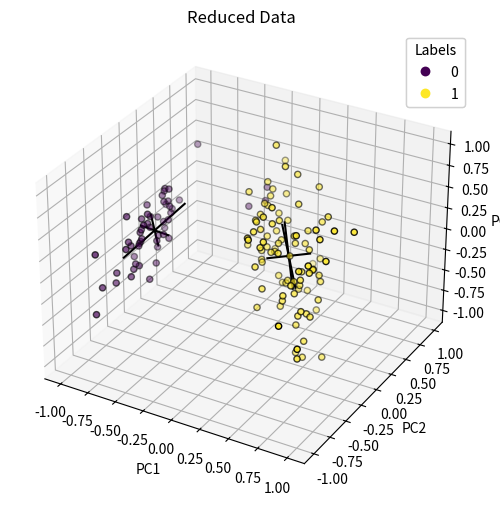

The matplotlib source for this figure:
import numpy as np
import matplotlib.pyplot as plt
from mpl_toolkits.mplot3d import Axes3D

# Paste the reduced data here
data_str = """
-0.846233 -0.200974 0.083784
-0.854786 0.175065 0.334830
-0.904604 0.150785 0.020778
-0.863676 0.282104 0.001994
-0.858939 -0.206548 -0.078484
-0.731334 -0.520605 -0.186574
-0.885101 0.108751 -0.309264
-0.829714 -0.082790 0.075484
-0.903861 0.479073 0.016846
-0.842994 0.127169 0.317184
-0.795752 -0.447683 0.148974
-0.825899 0.029822 -0.095084
-0.875291 0.219086 0.329852
-1.000000 0.428380 -0.038905
-0.835015 -0.851977 0.253917
-0.761302 -0.972651 -0.336609
-0.828968 -0.573139 -0.144637
-0.836025 -0.195257 0.008720
-0.708244 -0.620227 0.210842
-0.818842 -0.348060 -0.248442
-0.739710 -0.255478 0.374683
-0.806225 -0.287030 -0.241280
-0.997760 -0.060126 -0.356715
-0.737566 -0.033795 -0.008408
-0.752673 0.069223 -0.126537
-0.795672 0.151594 0.393903
-0.784888 -0.058220 -0.085128
-0.811529 -0.237580 0.153342
-0.833529 -0.195401 0.246052
-0.831379 0.190186 -0.010675
-0.818674 0.195759 0.151594
-0.768110 -0.270310 0.245524
-0.836187 -0.575172 -0.264950
-0.821905 -0.787117 -0.171629
-0.832786 0.132887 0.242120
-0.898123 -0.011566 0.271388
-0.829455 -0.413064 0.414436
-0.879444 -0.162527 -0.083462
-0.930678 0.410627 -0.054896
-0.819417 -0.132529 0.155526
-0.870730 -0.158651 -0.060837
-0.893315 0.753793 0.525664
-0.935494 0.300002 -0.219348
-0.766880 -0.102097 -0.317481
-0.710999 -0.289808 -0.365442
-0.854874 0.230522 0.179724
-0.804641 -0.340645 -0.183862
-0.890493 0.213658 -0.069748
-0.806048 -0.397944 0.068932
-0.851714 -0.040611 0.168194
0.284610 -0.478054 0.604516
0.184222 -0.200169 0.070169
0.335747 -0.341017 0.510668
-0.029234 0.668190 0.292373
0.228560 -0.015525 0.468630
0.101361 0.357818 -0.011094
0.230542 -0.173757 -0.188131
-0.294907 0.802222 0.028476
0.216031 -0.132012 0.616574
-0.083957 0.588741 -0.341237
-0.226160 1.000000 0.416453
0.064329 0.119750 -0.134137
-0.005967 0.457653 1.000000
0.199165 0.135534 0.130816
-0.131021 0.234042 -0.079004
0.182903 -0.312925 0.478068
0.106664 0.308368 -0.405715
-0.014194 0.293703 0.418302
0.187711 0.452433 0.732344
-0.068579 0.483256 0.368575
0.236589 0.105080 -0.586685
0.020505 0.093194 0.361495
0.288417 0.289291 0.523772
0.181156 0.179411 0.363169
0.122213 -0.071935 0.487942
0.175015 -0.207874 0.480252
0.298059 -0.144192 0.762852
0.362388 -0.161657 0.272198
0.150260 0.164724 -0.003322
-0.168533 0.319953 0.483391
-0.100876 0.575174 0.381243
-0.135493 0.556323 0.466791
-0.042594 0.278871 0.289143
0.311735 0.359869 0.023161
0.086071 0.407846 -0.565799
0.148427 -0.106120 -0.489515
0.266337 -0.267806 0.371552
0.150774 0.322812 0.890772
-0.011386 0.244397 -0.213651
-0.034050 0.557565 0.127921
0.050967 0.549069 0.078822
0.172348 0.067088 0.059074
-0.015777 0.347317 0.360885
-0.282202 0.807795 0.190744
0.020247 0.423468 0.022543
0.013110 0.202074 -0.069030
0.025727 0.263104 -0.061868
0.101619 0.027543 0.327858
-0.339739 0.613749 0.062722
0.003727 0.305283 0.030843
0.639729 0.048441 -1.000000
0.321768 0.476500 -0.362114
0.664085 -0.219539 0.197753
0.480268 0.177131 -0.103713
0.588105 0.071479 -0.347079
0.886428 -0.376298 0.524573
0.067046 0.944538 -0.705007
0.754095 -0.228324 0.623317
0.579905 0.225692 0.524390
0.749583 -0.552013 -0.536785
0.392012 -0.142517 -0.288014
0.432365 0.204334 0.097170
0.535561 -0.122856 -0.000436
0.302087 0.629449 -0.342284
0.370402 0.449778 -0.819659
0.461157 -0.049357 -0.614215
0.474045 0.009207 -0.015371
0.912075 -0.849685 -0.138740
1.000000 -0.153951 0.751939
0.289160 0.617579 0.519839
0.610275 -0.245517 -0.255942
0.260157 0.500117 -0.658519
0.915741 -0.307997 0.833647
0.314226 0.195820 0.134128
0.566856 -0.212787 -0.348125
0.663348 -0.383923 0.328050
0.277112 0.177113 -0.017656
0.286407 0.129361 -0.272634
0.523599 0.199858 -0.166636
0.598931 -0.311001 0.663598
0.728192 -0.243300 0.731490
0.839027 -1.000000 0.202924
0.533807 0.205576 -0.241700
0.330009 0.149621 0.256125
0.426066 0.419674 0.283136
0.795099 -0.480269 0.506909
0.529478 -0.065124 -0.965226
0.461340 0.003633 -0.177639
0.251702 0.165966 -0.342191
0.519041 -0.241041 0.007864
0.577890 -0.098142 -0.398380
0.466232 -0.269006 -0.110811
0.321768 0.476500 -0.362114
0.648795 -0.169511 -0.356952
0.607690 -0.189916 -0.648380
0.472455 -0.101082 -0.199153
0.353659 0.325297 0.213032
0.421237 -0.018758 -0.134046
0.460156 -0.047370 -0.949236
0.314631 0.255106 -0.453686
"""

# Paste the labels here
labels_str = "0 0 0 0 0 0 0 0 0 0 0 0 0 0 0 0 0 0 0 0 0 0 0 0 0 0 0 0 0 0 0 0 0 0 0 0 0 0 0 0 0 0 0 0 0 0 0 0 0 0 1 1 1 1 1 1 1 0 1 1 1 1 1 1 1 1 1 1 1 1 1 1 1 1 1 1 1 1 1 1 1 1 1 1 1 1 1 1 1 1 1 1 1 0 1 1 1 1 0 1 1 1 1 1 1 1 1 1 1 1 1 1 1 1 1 1 1 1 1 1 1 1 1 1 1 1 1 1 1 1 1 1 1 1 1 1 1 1 1 1 1 1 1 1 1 1 1 1 1 1"

# Ellipsoid data
ellipsoids_str = """
Mean: (
    "-0.8044212",
    "-0.05579869",
    "0.03052511"
)
Eigenvalues: (
    "0.1628761",
    "0.04494615",
    "0.01777935"
)
Eigenvectors: (
        (
        "0.09133316",
        "0.02006962",
        "-0.9956182"
    ),
        (
        "0.9759778",
        "0.1967883",
        "0.0934983"
    ),
        (
        "0.1978024",
        "-0.9802406",
        "-0.001614202"
    )
)
Mean: (
    "0.3135517",
    "0.0938597",
    "0.05351982"
)
Eigenvalues: (
    "0.2047975",
    "0.1696981",
    "0.02737094"
)
Eigenvectors: (
        (
        "0.01036784",
        "-0.5858889",
        "-0.8103252"
    ),
        (
        "-0.1719675",
        "0.7972504",
        "-0.5786355"
    ),
        (
        "0.9850481",
        "0.1453488",
        "-0.09248807"
    )
)
"""

# Convert the string data to a NumPy array
data = np.array([list(map(float, line.split())) for line in data_str.strip().split('\n')])

# Convert the labels to a NumPy array
labels = np.array(list(map(int, labels_str.split())))

# Parse the ellipsoids data
import re

def parse_ellipsoids(ellipsoids_str):
    means = re.findall(r'Mean: \(\s*\"([\d\.\-e]+)\",\s*\"?([\d\.\-e]+)?\"?,\s*\"?([\d\.\-e]+)?\"?\s*\)', ellipsoids_str)
    eigenvalues = re.findall(r'Eigenvalues: \(\s*\"([\d\.\-e]+)\",\s*\"([\d\.\-e]+)\",\s*\"([\d\.\-e]+)\"\s*\)', ellipsoids_str)
    eigenvectors = re.findall(r'Eigenvectors: \(\s*\(\s*\"([\d\.\-e]+)\",\s*\"([\d\.\-e]+)\",\s*\"([\d\.\-e]+)\"\s*\),\s*\(\s*\"([\d\.\-e]+)\",\s*\"([\d\.\-e]+)\",\s*\"([\d\.\-e]+)\"\s*\),\s*\(\s*\"([\d\.\-e]+)\",\s*\"([\d\.\-e]+)\",\s*\"([\d\.\-e]+)\"\s*\)\s*\)', ellipsoids_str)

    ellipsoids = []
    for mean, eigvals, eigvecs in zip(means, eigenvalues, eigenvectors):
        mean = np.array([float(m) if m else 0 for m in mean], dtype=float)
        eigvals = np.array(eigvals, dtype=float)
        eigvecs = np.array(eigvecs, dtype=float).reshape(3, 3)
        ellipsoids.append({"mean": mean, "eigenvalues": eigvals, "eigenvectors": eigvecs})

    return ellipsoids

ellipsoids = parse_ellipsoids(ellipsoids_str)

print("\nEllipsoids: \n", ellipsoids)

# Plotting the reduced data with labels and ellipsoids
fig = plt.figure(figsize=(8, 6))
ax = fig.add_subplot(111, projection='3d')
scatter = ax.scatter(data[:, 0], data[:, 1], data[:, 2], c=labels, cmap='viridis', edgecolor='k')
legend1 = ax.legend(*scatter.legend_elements(), title="Labels")
ax.add_artist(legend1)
ax.set_title('Reduced Data')
ax.set_xlabel('PC1')
ax.set_ylabel('PC2')
ax.set_zlabel('PC3')

# Draw ellipsoids as lines
for ellipsoid in ellipsoids:
    mean = ellipsoid["mean"]
    eigvals = ellipsoid["eigenvalues"]
    eigvecs = ellipsoid["eigenvectors"]
    for i in range(3):
        start = mean - np.sqrt(eigvals[i]) * eigvecs[:, i]
        end = mean + np.sqrt(eigvals[i]) * eigvecs[:, i]
        ax.plot([start[0], end[0]], [start[1], end[1]], [start[2], end[2]], color='k')

plt.show()
